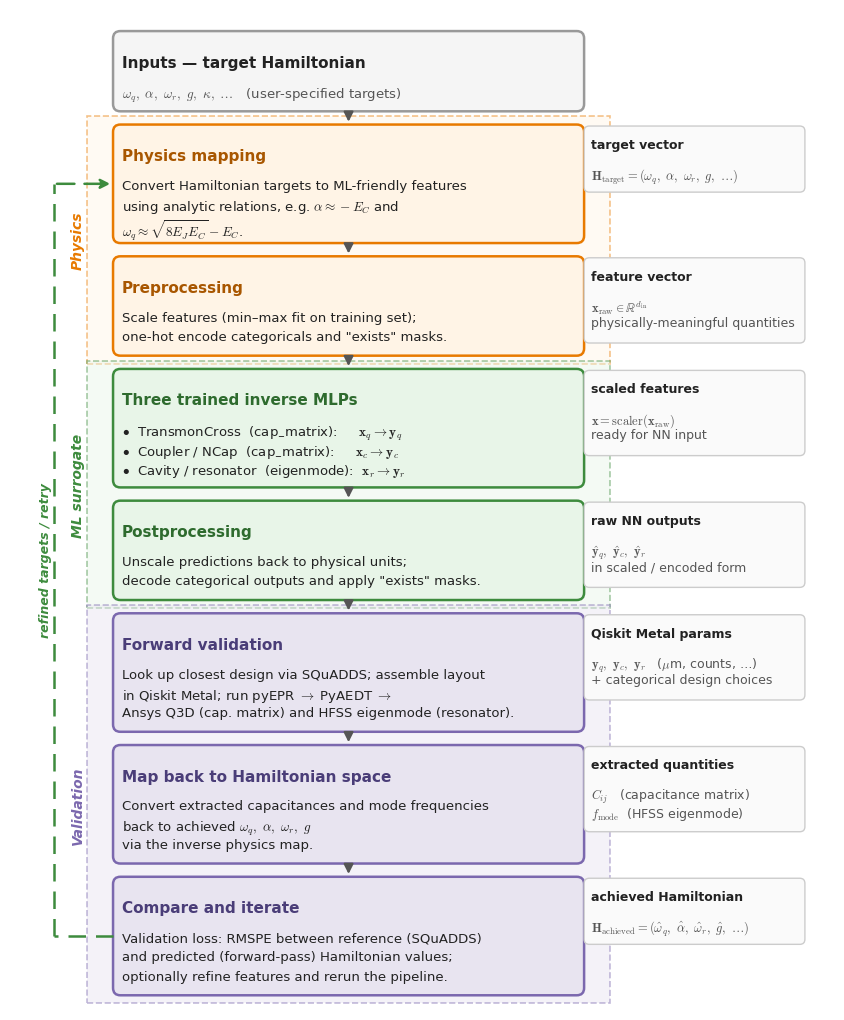

Source code (Python): (Note: this script raises an exception after producing the figure.)
#!/usr/bin/env python3
r"""
Generate the end-to-end inverse-design workflow figure.

Uses matplotlib's mathtext renderer so variables like $\omega_q$, $\hat{y}_q$,
$\mathbb{R}^{d_{in}}$ appear as proper typeset math — no LaTeX install needed.

Outputs:
    workflow.svg
    workflow.pdf

Usage:
    python3 generate_workflow_mpl.py
"""

import matplotlib.pyplot as plt
from matplotlib.patches import FancyBboxPatch, FancyArrowPatch, Rectangle
from matplotlib.transforms import Bbox

# Use mathtext (built in, ships with matplotlib) — NOT full LaTeX
plt.rcParams["text.usetex"] = False
plt.rcParams["mathtext.fontset"] = "cm"       # Computer Modern look for math
plt.rcParams["font.family"] = "sans-serif"
plt.rcParams["font.sans-serif"] = ["Helvetica", "Arial", "DejaVu Sans"]

# ---- Color palette (same family as inverse_pipeline figure) -------------
GREEN         = "#3D8B3D"
GREEN_LIGHT   = "#E8F5E8"
GREEN_DARK    = "#2E6B2E"

ORANGE        = "#E87A00"
ORANGE_LIGHT  = "#FFF4E6"
ORANGE_DARK   = "#A85600"

PURPLE        = "#7B68AE"
PURPLE_LIGHT  = "#E8E4F0"
PURPLE_DARK   = "#4A3D78"

NEUTRAL_FILL  = "#F5F5F5"
NEUTRAL_STROKE = "#999999"

TEXT_MAIN     = "#222222"
TEXT_DIM      = "#555555"

ARROW         = "#555555"
FEEDBACK      = GREEN

# ---- Stage content ------------------------------------------------------
# Each stage: id, title, body lines (mathtext allowed via $...$), category, height
STAGES = [
    ("inputs",
     "Inputs — target Hamiltonian",
     [r"$\omega_q,\ \alpha,\ \omega_r,\ g,\ \kappa,\ \ldots$   (user-specified targets)"],
     "neutral"),

    ("map",
     "Physics mapping",
     [r"Convert Hamiltonian targets to ML-friendly features",
      r"using analytic relations, e.g. $\alpha \approx -E_C$ and",
      r"$\omega_q \approx \sqrt{8 E_J E_C} - E_C$."],
     "physics"),

    ("pre",
     "Preprocessing",
     [r"Scale features (min–max fit on training set);",
      r'one-hot encode categoricals and "exists" masks.'],
     "physics"),

    ("mlps",
     "Three trained inverse MLPs",
     [r"$\bullet$  TransmonCross  (cap$\_$matrix):     $\mathbf{x}_q \rightarrow \mathbf{y}_q$",
      r"$\bullet$  Coupler / NCap  (cap$\_$matrix):     $\mathbf{x}_c \rightarrow \mathbf{y}_c$",
      r"$\bullet$  Cavity / resonator  (eigenmode):  $\mathbf{x}_r \rightarrow \mathbf{y}_r$"],
     "ml"),

    ("post",
     "Postprocessing",
     [r"Unscale predictions back to physical units;",
      r'decode categorical outputs and apply "exists" masks.'],
     "ml"),

    ("fwd",
     "Forward validation",
     [r"Look up closest design via SQuADDS; assemble layout",
      r"in Qiskit Metal; run pyEPR $\rightarrow$ PyAEDT $\rightarrow$",
      r"Ansys Q3D (cap. matrix) and HFSS eigenmode (resonator)."],
     "valid"),

    ("back",
     "Map back to Hamiltonian space",
     [r"Convert extracted capacitances and mode frequencies",
      r"back to achieved $\omega_q,\ \alpha,\ \omega_r,\ g$",
      r"via the inverse physics map."],
     "valid"),

    ("cmp",
     "Compare and iterate",
     [r"Validation loss: RMSPE between reference (SQuADDS)",
      r"and predicted (forward-pass) Hamiltonian values;",
      r"optionally refine features and rerun the pipeline."],
     "valid"),
]

# Annotations: data object flowing INTO each stage (except the first).
ANNOTATIONS = {
    "map":  ("target vector",
             [r"$\mathbf{H}_{\mathrm{target}} = (\omega_q,\ \alpha,\ \omega_r,\ g,\ \ldots)$"]),
    "pre":  ("feature vector",
             [r"$\mathbf{x}_{\mathrm{raw}} \in \mathbb{R}^{d_{\mathrm{in}}}$",
              r"physically-meaningful quantities"]),
    "mlps": ("scaled features",
             [r"$\mathbf{x} = \mathrm{scaler}(\mathbf{x}_{\mathrm{raw}})$",
              r"ready for NN input"]),
    "post": ("raw NN outputs",
             [r"$\hat{\mathbf{y}}_q,\ \hat{\mathbf{y}}_c,\ \hat{\mathbf{y}}_r$",
              r"in scaled / encoded form"]),
    "fwd":  ("Qiskit Metal params",
             [r"$\mathbf{y}_q,\ \mathbf{y}_c,\ \mathbf{y}_r$   ($\mu$m, counts, …)",
              r"+ categorical design choices"]),
    "back": ("extracted quantities",
             [r"$C_{ij}$   (capacitance matrix)",
              r"$f_{\mathrm{mode}}$  (HFSS eigenmode)"]),
    "cmp":  ("achieved Hamiltonian",
             [r"$\mathbf{H}_{\mathrm{achieved}} = (\hat{\omega}_q,\ \hat{\alpha},\ \hat{\omega}_r,\ \hat{g},\ \ldots)$"]),
}

FEEDBACK_LABEL = "refined targets / retry"

CATEGORY_STYLE = {
    "neutral": dict(fill=NEUTRAL_FILL, stroke=NEUTRAL_STROKE, title=TEXT_MAIN, body=TEXT_DIM),
    "physics": dict(fill=ORANGE_LIGHT, stroke=ORANGE, title=ORANGE_DARK, body=TEXT_MAIN),
    "ml":      dict(fill=GREEN_LIGHT,  stroke=GREEN,  title=GREEN_DARK,  body=TEXT_MAIN),
    "valid":   dict(fill=PURPLE_LIGHT, stroke=PURPLE, title=PURPLE_DARK, body=TEXT_MAIN),
}

CATEGORY_BADGE = {
    "physics": ("Physics",      ORANGE),
    "ml":      ("ML surrogate", GREEN),
    "valid":   ("Validation",   PURPLE),
}

# ---- Layout (in figure data coordinates, arbitrary units) ---------------
# We use a plain (0..100, 0..100) coordinate system and size the figure to
# match the aspect ratio we want.
FIG_W_IN = 13
FIG_H_IN = 13

BOX_X      = 14      # left edge of pipeline boxes
BOX_W      = 64      # pipeline box width — wider to fit long lines at 9-12pt
TITLE_DY   = 3.2     # vertical offset from box top to title baseline
LINE_DY    = 2.6     # vertical spacing between body lines
TITLE_PAD  = 1.6     # space from title to first body line

ANN_X      = 78      # annotation cards
ANN_W      = 30

# Stage heights are computed from number of body lines.
def stage_height(body_lines):
    return 2.0 + TITLE_PAD + TITLE_DY + LINE_DY * len(body_lines) + 1.5

# Y layout — top-down
Y_TOP = 97
GAP = 1.8

stage_rects = {}  # id -> (x, y_top, w, h)
y_cursor = Y_TOP
for sid, title, body, cat in STAGES:
    h = stage_height(body)
    stage_rects[sid] = (BOX_X, y_cursor, BOX_W, h)
    y_cursor -= (h + GAP)
Y_BOTTOM = y_cursor + GAP   # bottom of last box

# ---- Build figure -------------------------------------------------------
fig, ax = plt.subplots(figsize=(FIG_W_IN, FIG_H_IN))
ax.set_xlim(0, ANN_X + ANN_W + 4)
ax.set_ylim(Y_BOTTOM - 2, 100)
ax.set_aspect("equal")
ax.axis("off")

# ---- Draw category lane backgrounds ------------------------------------
# Group consecutive same-category stages into a lane rectangle.
lanes = []
cur_cat = None
lane_top = None
prev_bot = None
for sid, _, _, cat in STAGES:
    x, y_top, w, h = stage_rects[sid]
    y_bot = y_top - h
    if cat != cur_cat:
        if cur_cat is not None:
            lanes.append((cur_cat, lane_top, prev_bot))
        cur_cat = cat
        lane_top = y_top
    prev_bot = y_bot
lanes.append((cur_cat, lane_top, prev_bot))

LANE_PAD_X = 3.5
LANE_PAD_Y = 1.1

for cat, top, bot in lanes:
    if cat == "neutral":
        continue
    style = CATEGORY_STYLE[cat]
    lane = Rectangle(
        (BOX_X - LANE_PAD_X, bot - LANE_PAD_Y),
        BOX_W + 2 * LANE_PAD_X,
        (top - bot) + 2 * LANE_PAD_Y,
        linewidth=1.2,
        edgecolor=style["stroke"],
        facecolor=style["fill"],
        alpha=0.45,
        linestyle="--",
    )
    ax.add_patch(lane)
    # Badge label, vertical, on the left
    badge, badge_col = CATEGORY_BADGE[cat]
    ax.text(
        BOX_X - LANE_PAD_X - 1.3,
        (top + bot) / 2,
        badge,
        rotation=90,
        ha="center", va="center",
        fontsize=10, fontweight="bold", fontstyle="italic",
        color=badge_col,
    )

# ---- Draw pipeline boxes ------------------------------------------------
for sid, title, body, cat in STAGES:
    x, y_top, w, h = stage_rects[sid]
    y_bot = y_top - h
    style = CATEGORY_STYLE[cat]

    box = FancyBboxPatch(
        (x, y_bot), w, h,
        boxstyle="round,pad=0,rounding_size=1.0",
        linewidth=1.8,
        edgecolor=style["stroke"],
        facecolor=style["fill"],
    )
    ax.add_patch(box)

    # Title
    ax.text(
        x + 1.2, y_top - TITLE_DY,
        title,
        ha="left", va="top",
        fontsize=11, fontweight="bold",
        color=style["title"],
    )
    # Body lines
    for i, line in enumerate(body):
        ax.text(
            x + 1.2,
            y_top - TITLE_DY - TITLE_PAD - (i + 1) * LINE_DY,
            line,
            ha="left", va="top",
            fontsize=9.5,
            color=style["body"],
        )

# ---- Forward arrows between pipeline boxes ------------------------------
for i in range(len(STAGES) - 1):
    _, y_top_a, w, h_a = stage_rects[STAGES[i][0]]
    _, y_top_b, _, _   = stage_rects[STAGES[i + 1][0]]
    cx = BOX_X + BOX_W / 2
    y_a_bot = y_top_a - h_a
    arrow = FancyArrowPatch(
        (cx, y_a_bot),
        (cx, y_top_b),
        arrowstyle="-|>",
        mutation_scale=14,
        linewidth=1.6,
        color=ARROW,
    )
    ax.add_patch(arrow)

# ---- Annotation cards ---------------------------------------------------
for i in range(1, len(STAGES)):
    sid = STAGES[i][0]
    if sid not in ANNOTATIONS:
        continue
    label, details = ANNOTATIONS[sid]
    x, y_top, w, h = stage_rects[sid]

    n_lines = 1 + len(details)
    card_h = 2.0 + TITLE_DY * 0.9 + LINE_DY * len(details) + 1.5
    # Align card vertically with its pipeline box
    card_top = y_top - 0.2

    card = FancyBboxPatch(
        (ANN_X, card_top - card_h), ANN_W, card_h,
        boxstyle="round,pad=0,rounding_size=0.7",
        linewidth=1.0,
        edgecolor="#CCCCCC",
        facecolor="#FAFAFA",
    )
    ax.add_patch(card)

    # Label
    ax.text(
        ANN_X + 1.0, card_top - 1.6,
        label,
        ha="left", va="top",
        fontsize=9, fontweight="bold",
        color=TEXT_MAIN,
    )
    # Details
    for j, d in enumerate(details):
        ax.text(
            ANN_X + 1.0,
            card_top - 1.6 - TITLE_PAD - (j + 1) * LINE_DY * 0.9,
            d,
            ha="left", va="top",
            fontsize=9,
            color=TEXT_DIM,
        )
    # Dashed connector from box right edge to card left edge
    y_mid = card_top - card_h / 2
    ax.plot(
        [BOX_X + BOX_W, ANN_X],
        [y_mid, y_mid],
        color="#BBBBBB", linewidth=0.8, linestyle=(0, (3, 3)),
    )

# ---- Feedback loop: compare/iterate -> physics mapping ------------------
map_x, map_y_top, map_w, map_h = stage_rects["map"]
cmp_x, cmp_y_top, cmp_w, cmp_h = stage_rects["cmp"]

map_mid_y = map_y_top - map_h / 2
cmp_mid_y = cmp_y_top - cmp_h / 2
FB_X = BOX_X - 8

# Draw the three segments manually as lines + arrowhead
ax.plot([BOX_X, FB_X], [cmp_mid_y, cmp_mid_y],
        color=FEEDBACK, linewidth=1.8, linestyle=(0, (7, 4)))
ax.plot([FB_X, FB_X], [cmp_mid_y, map_mid_y],
        color=FEEDBACK, linewidth=1.8, linestyle=(0, (7, 4)))
fb_arrow = FancyArrowPatch(
    (FB_X, map_mid_y),
    (BOX_X, map_mid_y),
    arrowstyle="-|>",
    mutation_scale=14,
    linewidth=1.8,
    color=FEEDBACK,
    linestyle=(0, (7, 4)),
)
ax.add_patch(fb_arrow)

# Feedback label, vertical on the return arm
ax.text(
    FB_X - 1.2, (cmp_mid_y + map_mid_y) / 2,
    FEEDBACK_LABEL,
    rotation=90, ha="center", va="center",
    fontsize=9, fontweight="bold", fontstyle="italic",
    color=FEEDBACK,
)

# ---- Save ---------------------------------------------------------------
plt.savefig("paper_plots/workflow.pdf", bbox_inches="tight", pad_inches=0.1)
plt.savefig("paper_plots/workflow.svg", bbox_inches="tight", pad_inches=0.1)
print("Written workflow.pdf and workflow.svg")
